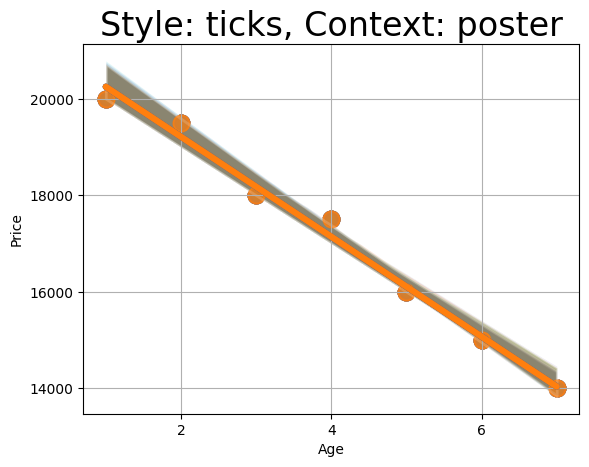

Generate this figure with matplotlib:
import seaborn as sns
import matplotlib.pyplot as plt
import pandas as pd

# Sample Data
df = pd.DataFrame({
    'Age': [1, 2, 3, 4, 5, 6, 7],
    'Price': [20000, 19500, 18000, 17500, 16000, 15000, 14000]
})

# Basic Plot
sns.regplot(x="Age", y="Price", data=df)
plt.title("Car Price vs Age")
plt.show()
sns.set_style("whitegrid")      # Adds grid on white background
sns.set_context("talk")         # Enlarges font & labels for presentation

sns.regplot(x="Age", y="Price", data=df,
            marker="*", ci=95,
            line_kws={"color": "black", "linewidth": 2},
            scatter_kws={"color": "red", "alpha": 0.6})

plt.title("Car Price vs Age", fontsize=18)
plt.xlabel("Car Age (Years)")
plt.ylabel("Price (in Rs)")
plt.grid(True)
plt.show()
styles = ["white", "dark", "whitegrid", "darkgrid", "ticks"]
contexts = ["paper", "notebook", "talk", "poster"]

for style in styles:
    for context in contexts:
        sns.set_style(style)
        sns.set_context(context)

        sns.regplot(x="Age", y="Price", data=df)
        plt.title(f"Style: {style}, Context: {context}")
        plt.show()
